Run: headless pygame with SDL's dummy video driver; simulated clock (each Clock.tick advances the game by its frame time, no real sleeping); random seed 0; keys injected as events and as key.get_pressed() state; no mouse input.
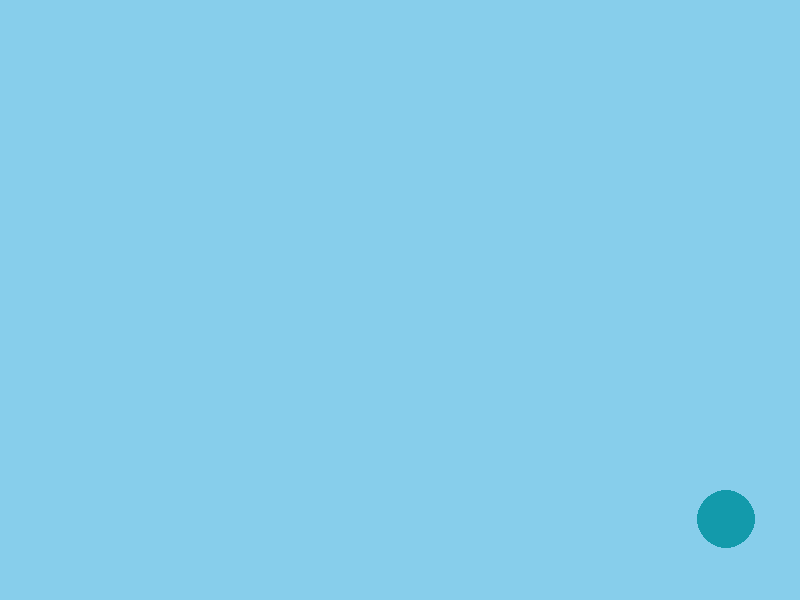
Frame 1 of 4 · flips 1–60 · no input
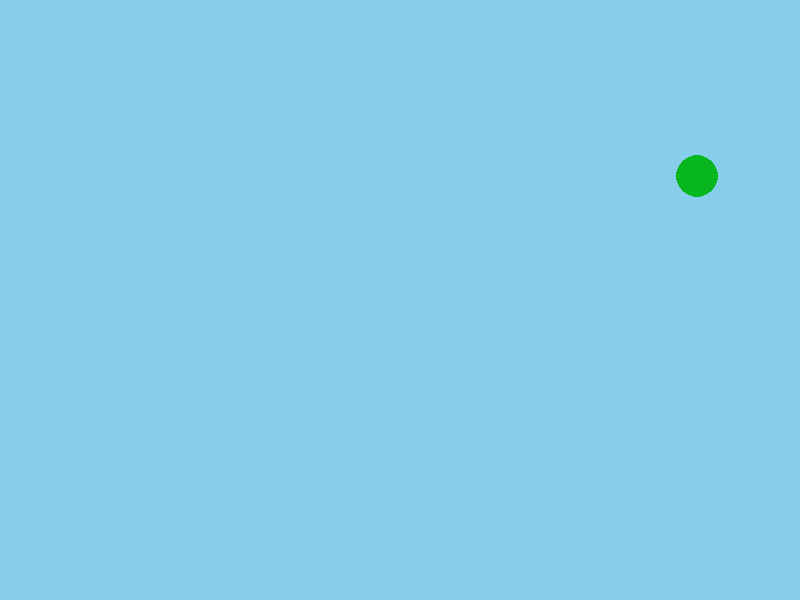
Frame 2 of 4 · flips 61–180 · tapped SPACE, RETURN · held RIGHT (→), D
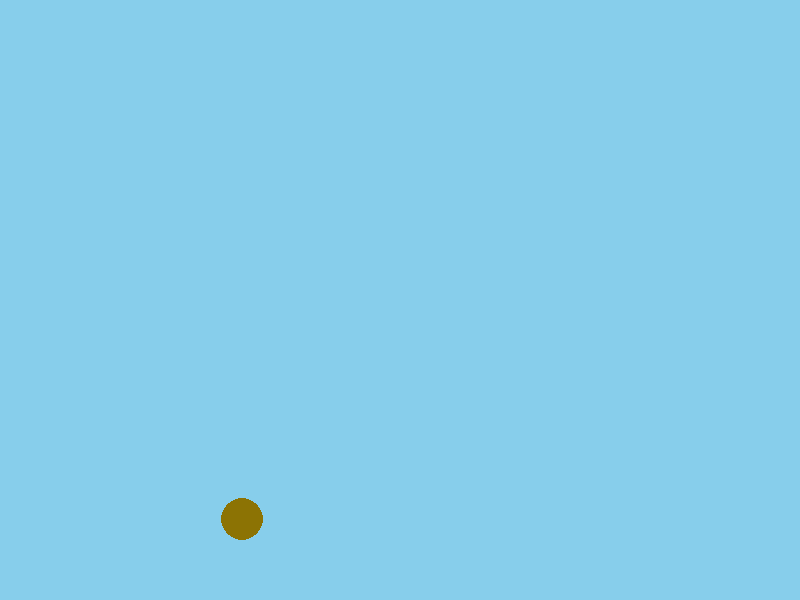
Frame 3 of 4 · flips 181–300 · held DOWN (↓), S
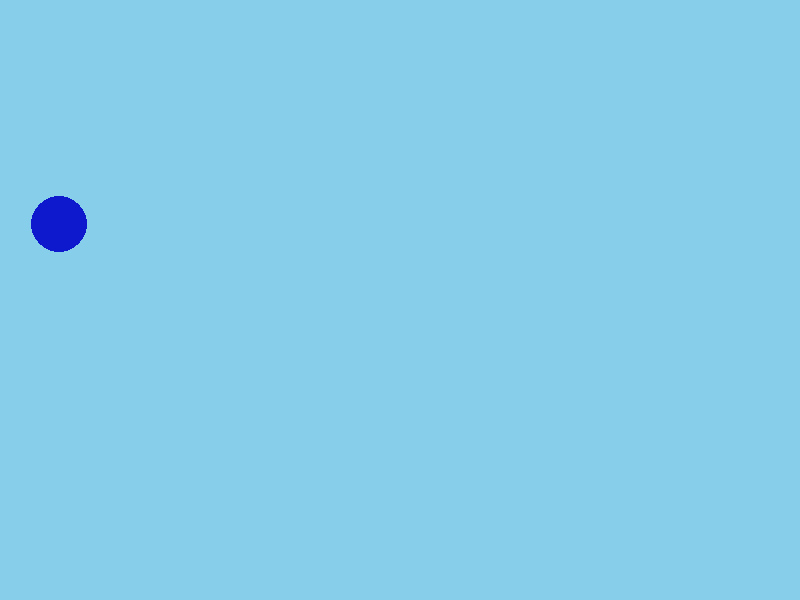
Frame 4 of 4 · flips 301–420 · held LEFT (←), A, UP (↑), W

The pygame program that drew these frames:

# Spawning circles all over the place!

import pygame
import random

pygame.init() 								 # Starts up the game engine
pygame.display.set_caption('Hello, Shapes!') # Sets the game title
screen = pygame.display.set_mode((800, 600)) # screen variable holds the pygame surface. Tuple argument = screen dimensions

def generate_colour():
	r = random.randint(0, 255)
	g = random.randint(0, 255)
	b = random.randint(0, 255)
	return (r,g,b)

# This is where the main game loop starts.
# In every iteration it checks for events, or user inputs.
# If you press the close game, the game quits.

while True:
	for event in pygame.event.get():
		if event.type == pygame.QUIT:
			quit()

	screen.fill((135, 206, 235))			# Fills the game screen with a shade of blue (RGB values in the tuple)
	x = random.randint(10, 790)				# Generating values for our circles
	y = random.randint(10, 790)
	r = random.randint(2, 50)
	pygame.draw.circle(screen, generate_colour(), (x, y), r) # Arguments: (surface, colour, coords, radius)
	pygame.display.flip()					# Actually renders the frame from the buffer onto the screen.
